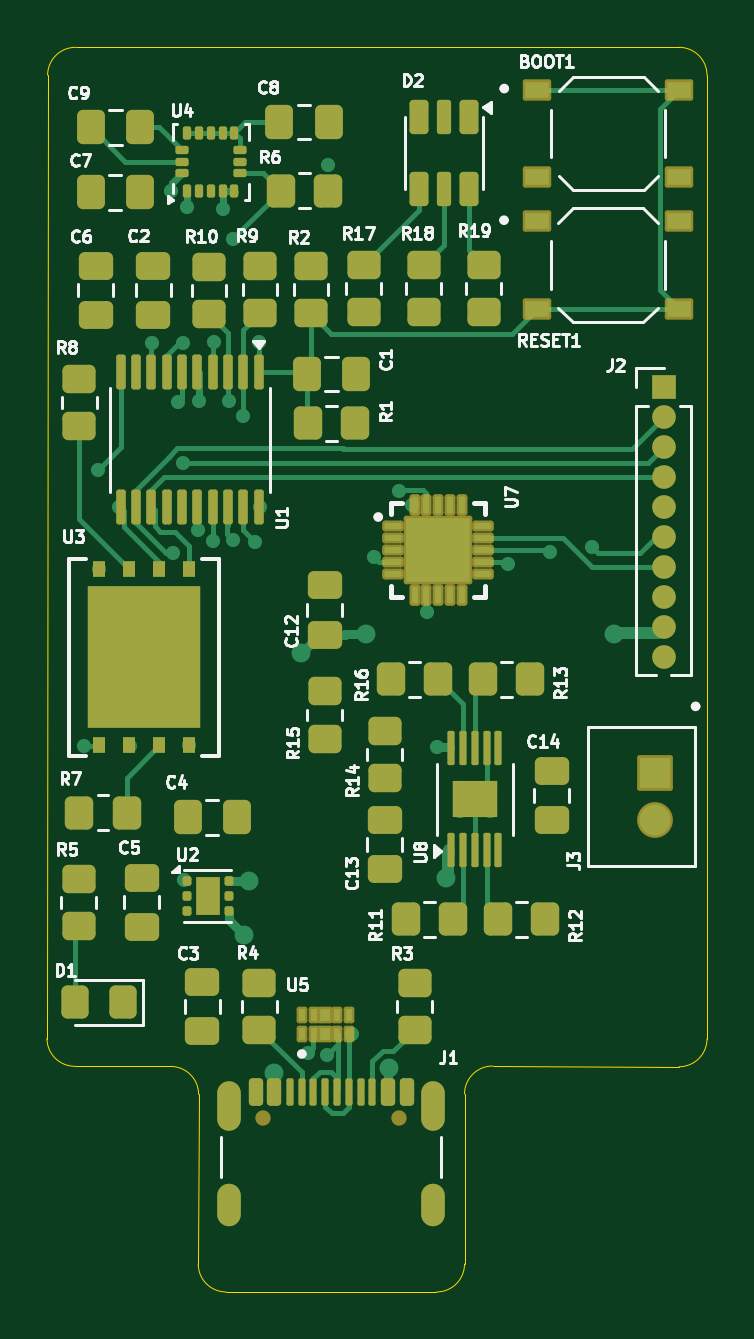
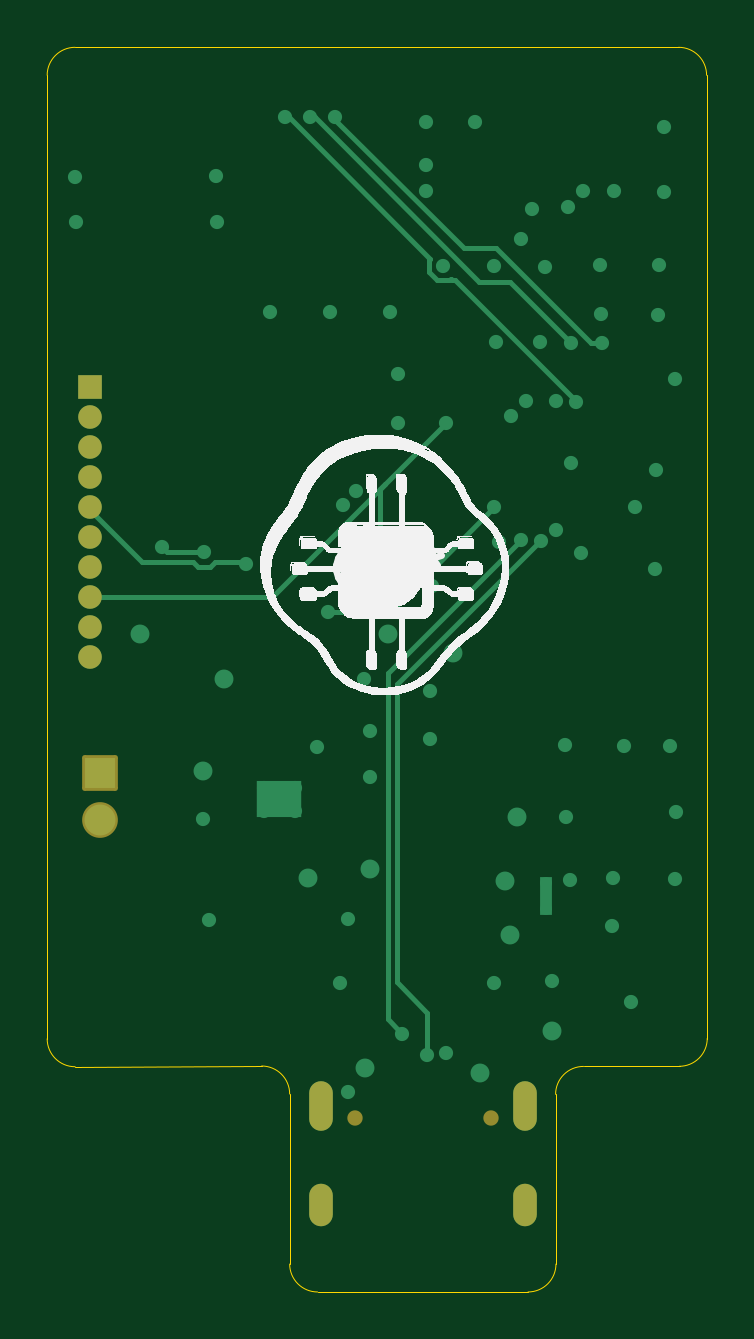
Circuit board: 13 layer files. Board 27.9 x 52.7 mm.
- bottom_copper: stm32-mcu-B_Cu.gbr (8519 bytes)
- bottom_mask: stm32-mcu-B_Mask.gbr (1875 bytes)
- paste: stm32-mcu-B_Paste.gbr (467 bytes)
- bottom_silk: stm32-mcu-B_Silkscreen.gbr (96058 bytes)
- outline: stm32-mcu-Edge_Cuts.gbr (1594 bytes)
- top_copper: stm32-mcu-F_Cu.gbr (36621 bytes)
- top_mask: stm32-mcu-F_Mask.gbr (10687 bytes)
- paste: stm32-mcu-F_Paste.gbr (12915 bytes)
- top_silk: stm32-mcu-F_Silkscreen.gbr (72550 bytes)
- inner_copper: stm32-mcu-In1_Cu.gbr (212486 bytes)
- inner_copper: stm32-mcu-In2_Cu.gbr (200139 bytes)
- inner_copper: stm32-mcu-In3_Cu.gbr (48218 bytes)
- inner_copper: stm32-mcu-In4_Cu.gbr (214045 bytes)

=== bottom_copper: stm32-mcu-B_Cu.gbr (8519 bytes, source omitted) ===
=== bottom_mask: stm32-mcu-B_Mask.gbr (1875 bytes, source withheld) ===
=== paste: stm32-mcu-B_Paste.gbr ===
%TF.GenerationSoftware,KiCad,Pcbnew,9.0.4*%
%TF.CreationDate,2025-09-15T16:29:57+02:00*%
%TF.ProjectId,stm32-mcu,73746d33-322d-46d6-9375-2e6b69636164,rev?*%
%TF.SameCoordinates,Original*%
%TF.FileFunction,Paste,Bot*%
%TF.FilePolarity,Positive*%
%FSLAX46Y46*%
G04 Gerber Fmt 4.6, Leading zero omitted, Abs format (unit mm)*
G04 Created by KiCad (PCBNEW 9.0.4) date 2025-09-15 16:29:57*
%MOMM*%
%LPD*%
G01*
G04 APERTURE LIST*
G04 APERTURE END LIST*
M02*

=== bottom_silk: stm32-mcu-B_Silkscreen.gbr (96058 bytes, source omitted) ===
=== outline: stm32-mcu-Edge_Cuts.gbr ===
%TF.GenerationSoftware,KiCad,Pcbnew,9.0.4*%
%TF.CreationDate,2025-09-15T16:29:58+02:00*%
%TF.ProjectId,stm32-mcu,73746d33-322d-46d6-9375-2e6b69636164,rev?*%
%TF.SameCoordinates,Original*%
%TF.FileFunction,Profile,NP*%
%FSLAX46Y46*%
G04 Gerber Fmt 4.6, Leading zero omitted, Abs format (unit mm)*
G04 Created by KiCad (PCBNEW 9.0.4) date 2025-09-15 16:29:58*
%MOMM*%
%LPD*%
G01*
G04 APERTURE LIST*
%TA.AperFunction,Profile*%
%ADD10C,0.050000*%
%TD*%
G04 APERTURE END LIST*
D10*
X133184422Y-113936949D02*
X129120727Y-113931953D01*
X145623498Y-122303698D02*
G75*
G02*
X144441920Y-123485325I-1181598J-29D01*
G01*
X134350609Y-122303698D02*
X134366000Y-115112800D01*
X145623498Y-115105349D02*
G75*
G02*
X146809165Y-113919598I1185702J49D01*
G01*
X155889187Y-71976149D02*
X155889934Y-112776000D01*
X127973631Y-71976149D02*
G75*
G02*
X129155209Y-70794531I1181569J49D01*
G01*
X129155209Y-70794594D02*
X154707599Y-70794571D01*
X127945937Y-112755349D02*
X127973631Y-71976149D01*
X145623499Y-115105349D02*
X145623498Y-122303698D01*
X144434690Y-123485276D02*
X135534400Y-123485276D01*
X154698428Y-113950050D02*
X146809165Y-113919598D01*
X154707609Y-70794571D02*
G75*
G02*
X155889129Y-71976149I-9J-1181529D01*
G01*
X129127528Y-113931973D02*
G75*
G02*
X127945927Y-112750395I-28J1181573D01*
G01*
X133184422Y-113936949D02*
G75*
G02*
X134365986Y-115118527I13J-1181551D01*
G01*
X135532187Y-123485276D02*
G75*
G02*
X134350651Y-122303698I13J1181549D01*
G01*
X155889186Y-112768549D02*
G75*
G02*
X154707609Y-113950086I-1181586J49D01*
G01*
M02*

=== top_copper: stm32-mcu-F_Cu.gbr (36621 bytes, source omitted) ===
=== top_mask: stm32-mcu-F_Mask.gbr (10687 bytes, source omitted) ===
=== paste: stm32-mcu-F_Paste.gbr (12915 bytes, source omitted) ===
=== top_silk: stm32-mcu-F_Silkscreen.gbr (72550 bytes, source omitted) ===
=== inner_copper: stm32-mcu-In1_Cu.gbr (212486 bytes, source omitted) ===
=== inner_copper: stm32-mcu-In2_Cu.gbr (200139 bytes, source omitted) ===
=== inner_copper: stm32-mcu-In3_Cu.gbr (48218 bytes, source omitted) ===
=== inner_copper: stm32-mcu-In4_Cu.gbr (214045 bytes, source omitted) ===
